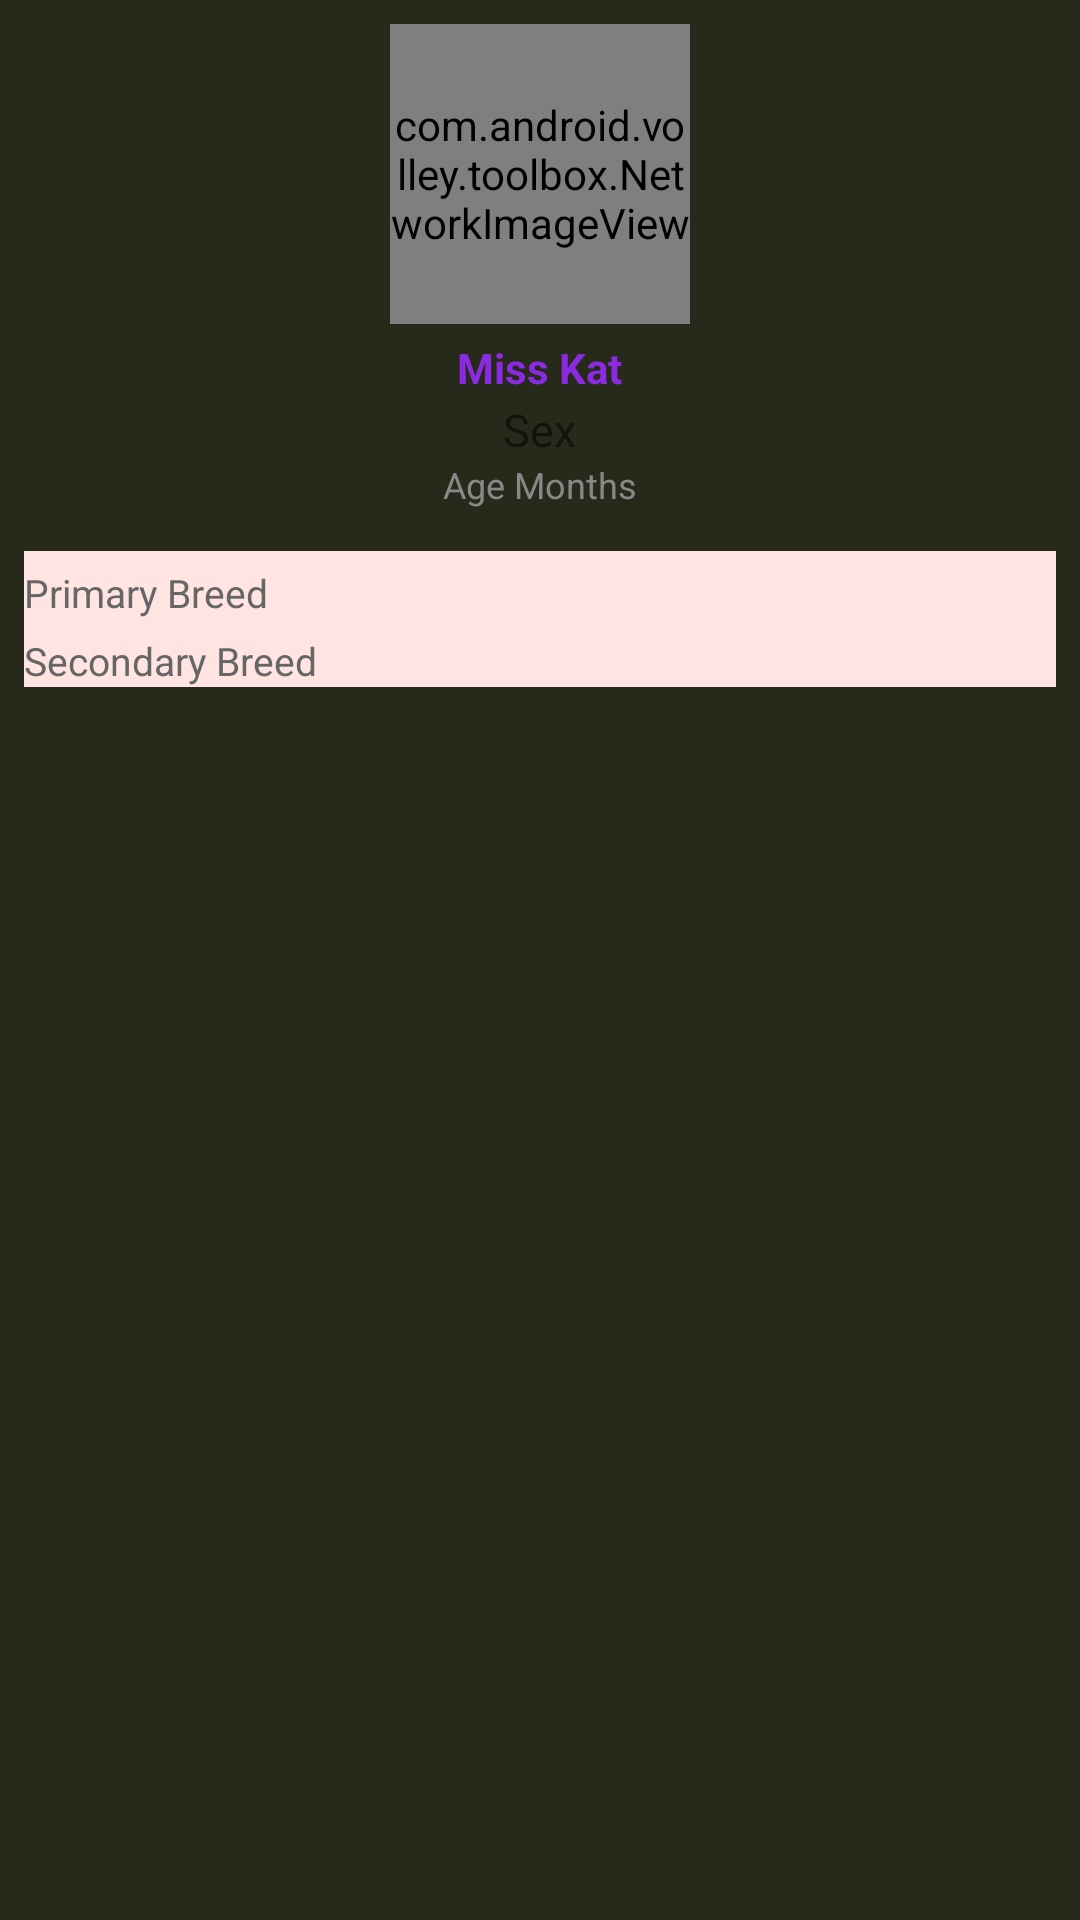

This screen was rendered from an Android layout file. Write that file and the resources it references.
<!-- AndroidManifest.xml: application theme AppTheme -->
<!-- res/layout/list_row_big.xml -->
<?xml version="1.0" encoding="utf-8"?>
<RelativeLayout xmlns:android="http://schemas.android.com/apk/res/android"
    android:layout_width="fill_parent"
    android:layout_height="290dp"
    android:background="#ff272a1b"
    android:padding="8dp" >

    
    <com.android.volley.toolbox.NetworkImageView
        android:id="@+id/thumbnail"
        android:layout_width="100dp"
        android:layout_height="100dp"
        android:layout_centerHorizontal="true"
        android:background="@color/AliceBlue"
        android:layout_marginRight="8dp" />


    

    <TextView
        android:id="@+id/name"
        android:layout_below="@id/thumbnail"
        android:layout_centerHorizontal="true"
        android:layout_marginTop="5dp"
        android:layout_width="wrap_content"
        android:layout_height="wrap_content"
        android:textColor="@color/BlueViolet"
        android:text="Miss Kat"
        android:textSize="@dimen/title"
        android:textStyle="bold" />

    <TextView
        android:id="@+id/sex"
        android:layout_width="wrap_content"
        android:layout_height="wrap_content"
        android:layout_centerHorizontal="true"
        android:layout_below="@id/name"
        android:layout_marginTop="1dip"
        android:text="Sex"
        android:textSize="@dimen/rating" />

    <TextView
        android:id="@+id/ageMonths"
        android:layout_below="@id/sex"
        android:text="Age Months"
        android:layout_width="wrap_content"
        android:layout_height="wrap_content"
        android:layout_centerHorizontal="true"
        android:textColor="@color/year"
        android:textSize="@dimen/year" />

    <LinearLayout
        android:orientation="vertical"
        android:id="@+id/breedLayout"
        android:layout_width="fill_parent"
        android:background="@color/MistyRose"
        android:layout_alignParentLeft="true"
        android:layout_marginTop="14dp"
        android:layout_below="@id/ageMonths"
        android:layout_height="wrap_content">

        <TextView
            android:id="@+id/primaryBreed"
            android:layout_width="fill_parent"
            android:layout_height="wrap_content"
            android:layout_below="@id/breedLayout"
            android:layout_marginTop="5dp"
            android:textColor="@color/genre"
            android:text="Primary Breed"
            android:textSize="@dimen/genre" />


        <TextView
            android:id="@+id/secondaryBreed"
            android:layout_width="fill_parent"
            android:layout_height="wrap_content"
            android:layout_below="@id/breedLayout"
            android:layout_marginTop="5dp"
            android:textColor="@color/genre"
            android:text="Secondary Breed"
            android:textSize="@dimen/genre" />

        </LinearLayout>

    
        
        
        
        
        
        
        
        

</RelativeLayout>
<!-- resources referenced by this layout -->
<resources>
  <color name="AliceBlue">#F0F8FF</color>
  <color name="BlueViolet">#8A2BE2</color>
  <color name="MistyRose">#FFE4E1</color>
  <color name="genre">#666666</color>
  <color name="year">#888888</color>
  <dimen name="genre">13dip</dimen>
  <dimen name="rating">15dip</dimen>
  <dimen name="title">14dp</dimen>
  <dimen name="year">12dip</dimen>
  <style name="customButton" parent="android:Widget">
           <item name="android:background">@drawable/v_button</item>
           <item name="android:textColor">#ffffff</item>
           <item name="android:textSize">15sp</item>    
      </style>
  <style name="AppTheme" parent="AppBaseTheme">
          
      </style>
  <!-- drawable v_button (drawable) -->
  <?xml version="1.0" encoding="UTF-8"?>
  <selector xmlns:android="http://schemas.android.com/apk/res/android">
      <item android:drawable="@drawable/button_bg_pressed"
            android:state_pressed="true" />
      <item android:drawable="@drawable/button_bg"
            android:state_focused="true" />
      <item android:drawable="@drawable/button_bg" />
  </selector>
  <style name="AppBaseTheme" parent="Theme.AppCompat.Light">
          
      </style>
  <!-- drawable button_bg_pressed: png bitmap (drawable-xhdpi, 8159 bytes) -->
  <!-- drawable button_bg: png bitmap (drawable-hdpi, 8010 bytes) -->
</resources>
